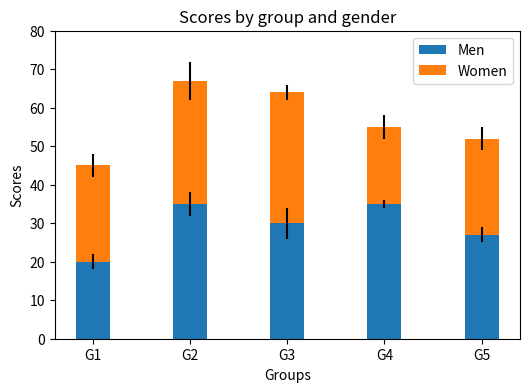

Generate this figure with matplotlib:
# Wissenschaftliches Arbeiten und Schreiben
import numpy as np
import matplotlib.pyplot as plt

# create a figure object
fig = plt.figure(figsize=[6,4])

# create some data
N = 5
menMeans = (20, 35, 30, 35, 27)
womenMeans = (25, 32, 34, 20, 25)
menStd = (2, 3, 4, 1, 2)
womenStd = (3, 5, 2, 3, 3)
ind = np.arange(N)
width = 0.35

p1 = plt.bar(ind, menMeans, width, yerr=menStd)
p2 = plt.bar(ind, womenMeans, width, 
             bottom=menMeans, yerr=womenStd)

plt.xlabel('Groups')
plt.ylabel('Scores')
plt.title('Scores by group and gender')
plt.xticks(ind, ('G1', 'G2', 'G3', 'G4', 'G5'))
plt.yticks(np.arange(0, 81, 10))
plt.legend((p1[0], p2[0]), ('Men', 'Women'))

# save the plot
plt.savefig('example-3.png', dpi=150)
